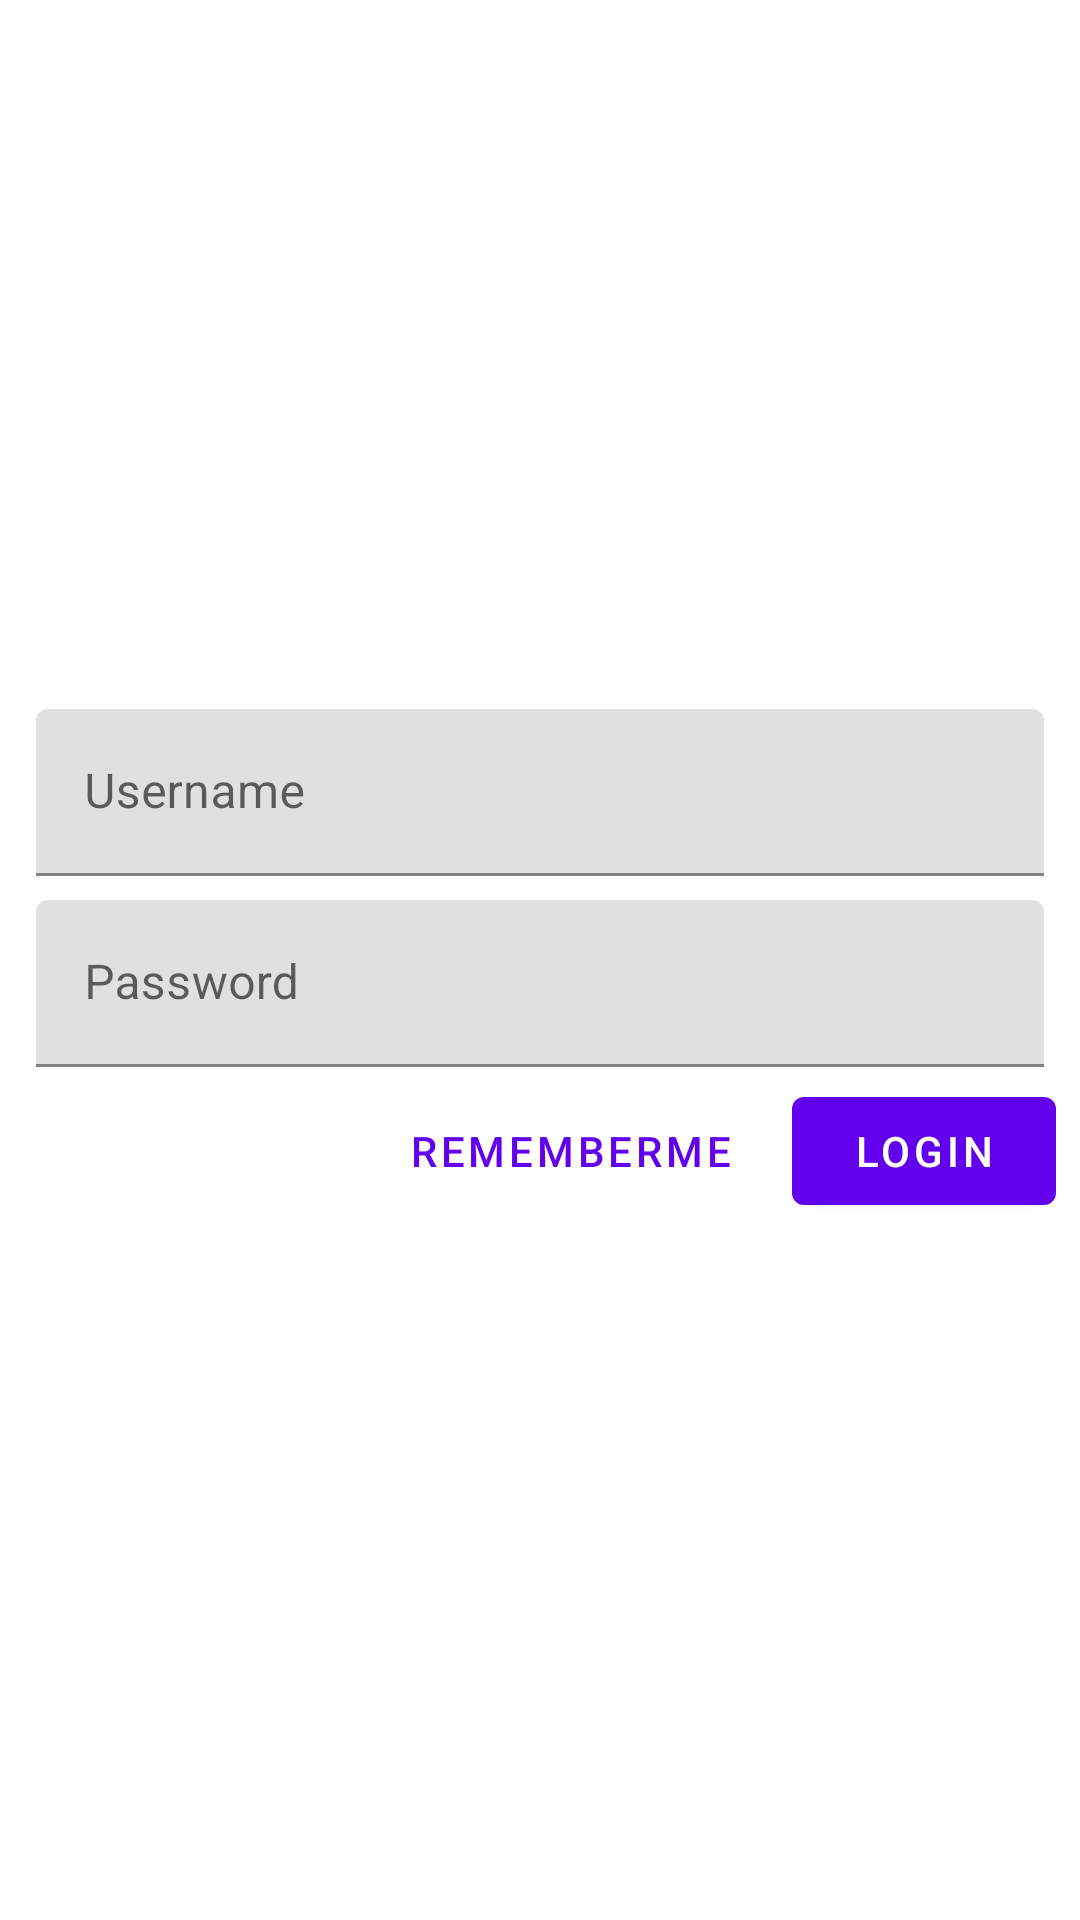

Here is an Android app screen rendered from its layout file. Give the layout XML and the strings, colors and styles it references.
<!-- AndroidManifest.xml: application theme Theme.DeeChatRoom -->
<!-- res/layout/activity_login.xml -->
<?xml version="1.0" encoding="utf-8"?>
<LinearLayout xmlns:android="http://schemas.android.com/apk/res/android"
    xmlns:app="http://schemas.android.com/apk/res-auto"
    xmlns:tools="http://schemas.android.com/tools"
    android:layout_width="match_parent"
    android:layout_height="match_parent"
    android:orientation="vertical"
    android:gravity="center_vertical"
    android:padding="8dp"
    tools:context=".MainActivity">

    <com.google.android.material.textfield.TextInputLayout
        android:layout_width="match_parent"
        android:layout_height="wrap_content"
        android:layout_margin="4dp"
        android:hint="@string/hint_username">

        <com.google.android.material.textfield.TextInputEditText
            android:layout_width="match_parent"
            android:layout_height="wrap_content" />
    </com.google.android.material.textfield.TextInputLayout>

    <com.google.android.material.textfield.TextInputLayout
        android:id="@+id/password_text_input"
        android:layout_width="match_parent"
        android:layout_height="wrap_content"
        android:layout_margin="4dp"
        android:hint="@string/hint_password">

        <com.google.android.material.textfield.TextInputEditText
            android:id="@+id/password_edit_text"
            android:layout_width="match_parent"
            android:layout_height="wrap_content"/>
    </com.google.android.material.textfield.TextInputLayout>

    <RelativeLayout
        android:layout_width="match_parent"
        android:layout_height="wrap_content">

        <com.google.android.material.button.MaterialButton
            android:id="@+id/login_button"
            android:layout_width="wrap_content"
            android:layout_height="wrap_content"
            android:layout_alignParentEnd="true"
            android:layout_alignParentRight="true"
            android:text="@string/shr_button_login" />

        <com.google.android.material.button.MaterialButton
            android:id="@+id/remember_me_button"
            style="@style/Widget.MaterialComponents.Button.TextButton"
            android:layout_width="wrap_content"
            android:layout_height="wrap_content"
            android:layout_marginEnd="12dp"
            android:layout_marginRight="12dp"
            android:layout_toStartOf="@id/login_button"
            android:layout_toLeftOf="@id/login_button"
            android:text="@string/shr_button_rememberme" />

    </RelativeLayout>

</LinearLayout>
<!-- resources referenced by this layout -->
<resources>
  <string name="hint_password">Password</string>
  <string name="hint_username">Username</string>
  <string name="shr_button_login">login</string>
  <string name="shr_button_rememberme">rememberme</string>
  <style name="Theme.DeeChatRoom" parent="Theme.MaterialComponents.DayNight.DarkActionBar">
          
          <item name="colorPrimary">@color/purple_500</item>
          <item name="colorPrimaryVariant">@color/purple_700</item>
          <item name="colorOnPrimary">@color/white</item>
          
          <item name="colorSecondary">@color/teal_200</item>
          <item name="colorSecondaryVariant">@color/teal_700</item>
          <item name="colorOnSecondary">@color/black</item>
          
          <item name="android:statusBarColor" tools:targetApi="l">?attr/colorPrimaryVariant</item>
          
      </style>
  <!-- not gathered from this repository: default colours our renderer supplied (Android Studio template values) -->
  <color name="purple_500">#FF6200EE</color>
  <color name="purple_700">#FF3700B3</color>
  <color name="teal_200">#FF03DAC5</color>
  <color name="teal_700">#FF018786</color>
  <color name="black">#FF000000</color>
  <color name="white">#FFFFFFFF</color>
</resources>
